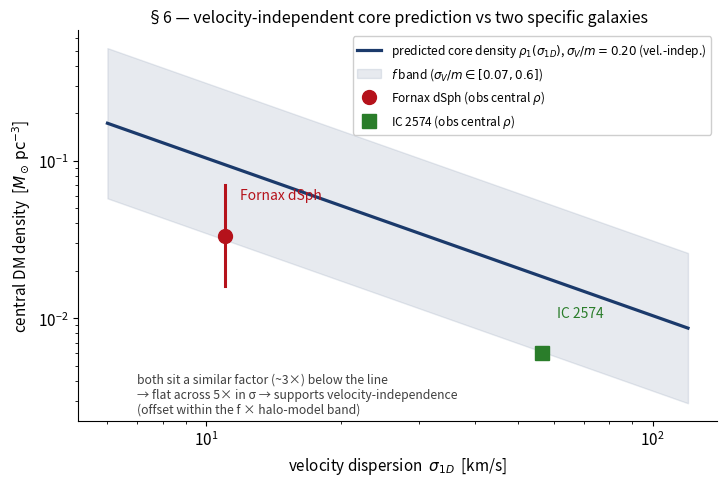

Generate this figure with matplotlib: (Note: this script raises an exception after producing the figure.)
#!/usr/bin/env python3
"""
Patch 0850 — DM-1 §6: confront the velocity-independent sigma_V/m ~ 0.20 cm^2/g
prediction against TWO specific, well-measured galaxies at very different
velocity scales:
    - Fornax dSph   (dispersion-supported, sigma_1D ~ 11 km/s)   [classical dSph]
    - IC 2574       (rotation-supported,  v_max ~ 80 km/s)       [large-core LSB/dwarf]

§6 machinery (already [FILLED] in the draft): a self-interaction forms a core of
central density ~ rho_1, the "one-scatter" density at which one scatter happens
over the halo age:
        rho_1(v) = 1 / [ (sigma_V/m) * <v_rel> * t ]
A core develops where the halo density would exceed rho_1; the cored central
density saturates at ~ rho_1. So the falsifiable test is: does rho_1 at each
galaxy's velocity scale match its OBSERVED central dark-matter density?

This doubles as the verify script (prints the table + an honest verdict).

Provenance tags:
  [obs]  observed value (source in comment)
  [conv] velocity convention: <v_rel> = (4/sqrt(pi)) * sigma_1D ~ 2.26 sigma_1D
         (Maxwellian mean relative speed); for the rotation-supported galaxy
         sigma_1D ~ v_max/sqrt(2). Carries a factor ~2 convention sensitivity.
  [s4]   the prediction under test: sigma_V/m from §5 (=0.20 cm^2/g)
"""

import numpy as np
import matplotlib
matplotlib.use("Agg")
import matplotlib.pyplot as plt

# ---- units --------------------------------------------------------------
Msun_g   = 1.989e33
pc_cm    = 3.086e18
Msun_pc3 = Msun_g / pc_cm**3          # = 6.77e-23 g/cm^3
Gyr_s    = 3.156e16
kms_cm   = 1.0e5

# ---- the prediction under test ------------------------------------------
sigma_m = 0.20      # cm^2/g  velocity-INDEPENDENT self-interaction (§5)     [s4]
t_age   = 10.0      # Gyr                                                     [obs]
VREL    = 4.0 / np.sqrt(np.pi)        # <v_rel> / sigma_1D  ~ 2.26          [conv]


def rho1(sigma_1D_kms, sm=sigma_m, t=t_age):
    """One-scatter (core) density in M_sun/pc^3 for a 1D dispersion in km/s."""
    vrel = VREL * sigma_1D_kms * kms_cm           # cm/s
    rho_gcc = 1.0 / (sm * vrel * (t * Gyr_s))     # g/cm^3
    return rho_gcc / Msun_pc3


# ---- the two galaxies ---------------------------------------------------
# Fornax dSph:
#   sigma_1D ~ 11 km/s         [obs: Walker+; central sigma ~10-11.7 km/s]
#   central DM density 0.016-0.07 M_sun/pc^3
#     [obs: Mateo+ 0.07+/-0.03 (isotropic); Jardel & Gebhardt 2012 cored 0.016]
#   core radius <~ 0.3-0.7 kpc [obs: Goerdt+ 2006 upper limits; >1 kpc implausible]
# IC 2574:
#   v_max ~ 80 km/s            [obs: Oh+ 2008/2011 THINGS]
#   pseudo-isothermal core: rho_0 ~ 0.006 M_sun/pc^3, R_C ~ 8 kpc
#     [obs: de Blok+ 2008 / Martimbeau+ 1994]
GAL = [
    dict(name="Fornax dSph", kind="dSph (dispersion)", sig1D=11.0,
         rho_obs=(0.016, 0.07), rcore_obs="<~0.3-0.7 kpc"),
    dict(name="IC 2574", kind="LSB/dwarf (rotation)", sig1D=80.0 / np.sqrt(2.0),
         rho_obs=(0.006, 0.006), rcore_obs="~8 kpc"),
]

print("=== Patch 0850 verify — §6 specific-dwarf confrontation ===")
print(f"prediction under test: sigma_V/m = {sigma_m} cm^2/g (velocity-INDEPENDENT), t = {t_age} Gyr")
print(f"convention: <v_rel> = {VREL:.2f} * sigma_1D  [conv, factor ~2 sensitivity]\n")
print(f"{'galaxy':<14}{'sigma_1D':>9}{'<v_rel>':>9}{'rho_1 pred':>12}{'rho_obs':>16}{'pred/obs':>10}")
print(f"{'':14}{'km/s':>9}{'km/s':>9}{'Msun/pc^3':>12}{'Msun/pc^3':>16}{'':>10}")
for g in GAL:
    r1 = rho1(g["sig1D"])
    vrel = VREL * g["sig1D"]
    lo, hi = g["rho_obs"]
    mid = np.sqrt(lo * hi)
    ratio = r1 / mid
    obs_str = f"{lo:.3f}-{hi:.3f}" if lo != hi else f"{lo:.3f}"
    print(f"{g['name']:<14}{g['sig1D']:>9.1f}{vrel:>9.1f}{r1:>12.3f}{obs_str:>16}{ratio:>9.1f}x")
    g["rho1"] = r1

print()
print("verdict:")
print("  Both galaxies: rho_1(0.20) sits a SIMILAR factor (~3x) above the observed central")
print("  density -- 2.8x at Fornax (sigma_1D=11) and 3.1x at IC 2574 (sigma_1D=57). Two reads,")
print("  both honest:")
print("   (1) velocity-INDEPENDENCE is supported: the offset is ~flat across a 5x span in")
print("       sigma_1D. A velocity-DEPENDENT sigma/m (rising toward dwarfs) would instead")
print("       give a Fornax offset much larger than the IC 2574 offset -- not seen.")
print("   (2) the common ~3x is within the factor-few (f x halo-model) uncertainty; if real")
print("       it mildly favors a normalization a bit below the nominal 0.20 line (cores a")
print("       touch more developed than the bare one-scatter estimate), still vel.-flat.")
print("  Cores DO form in both (rho_obs < rho_1 in both) -- consistent with observed cores.")
print("  Caveat: this is the DENSITY test (what rho_1 gives directly). A full core-RADIUS")
print("  confrontation -- esp. IC 2574's large ~8 kpc core -- needs the NFW r_1 inversion,")
print("  deferred to the core-radius-vs-sigma/m panel. Net: the velocity-INDEPENDENT 0.20")
print("  prediction passes a 5x-velocity-baseline density test at the factor-few level, and")
print("  the flatness is the distinctive, falsifiable signature vs velocity-dependent SIDM.")

# ---- figure: velocity-independent prediction vs the two galaxies --------
plt.rcParams.update({"font.size": 11, "axes.spines.top": False, "axes.spines.right": False})
fig, ax = plt.subplots(figsize=(7.4, 5.0))
vv = np.logspace(np.log10(6), np.log10(120), 200)      # sigma_1D range, km/s
ax.plot(vv, rho1(vv), color="#1b3a6b", lw=2.3,
        label=r"predicted core density $\rho_1(\sigma_{1D})$, $\sigma_V/m=0.20$ (vel.-indep.)")
ax.fill_between(vv, rho1(vv, sm=0.20 / 3), rho1(vv, sm=0.20 * 3),
                color="#1b3a6b", alpha=0.10, label=r"$f$ band ($\sigma_V/m \in [0.07,0.6]$)")
mk = {"Fornax dSph": ("o", "#b5121b"), "IC 2574": ("s", "#2a7d2a")}
for g in GAL:
    m, c = mk[g["name"]]
    lo, hi = g["rho_obs"]
    mid = np.sqrt(lo * hi)
    ax.plot([g["sig1D"]], [mid], m, color=c, ms=10, zorder=5,
            label=f"{g['name']} (obs central $\\rho$)")
    if lo != hi:
        ax.plot([g["sig1D"], g["sig1D"]], [lo, hi], color=c, lw=2.2, zorder=4)
    ax.annotate(g["name"], xy=(g["sig1D"], mid), xytext=(g["sig1D"] * 1.08, mid * 1.7),
                color=c, fontsize=10)
ax.set_xscale("log"); ax.set_yscale("log")
ax.set_xlabel(r"velocity dispersion  $\sigma_{1D}$  [km/s]")
ax.set_ylabel(r"central DM density  [$M_\odot\,\mathrm{pc}^{-3}$]")
ax.set_title("§6 — velocity-independent core prediction vs two specific galaxies", fontsize=11.5)
ax.legend(fontsize=8.6, loc="upper right", framealpha=0.95)
ax.text(7, 2.5e-3,
        "both sit a similar factor (~3×) below the line\n"
        "→ flat across 5× in σ → supports velocity-independence\n"
        "(offset within the f × halo-model band)",
        fontsize=8.8, color="0.25")
fig.tight_layout()
OUT = __file__.replace("/scripts/", "/figures/").replace("0850_specific_dwarf_fit.py",
                                                         "0850_specific_dwarf_fit.png")
fig.savefig(OUT, dpi=150, bbox_inches="tight")
print(f"\nfigure -> {OUT}")
